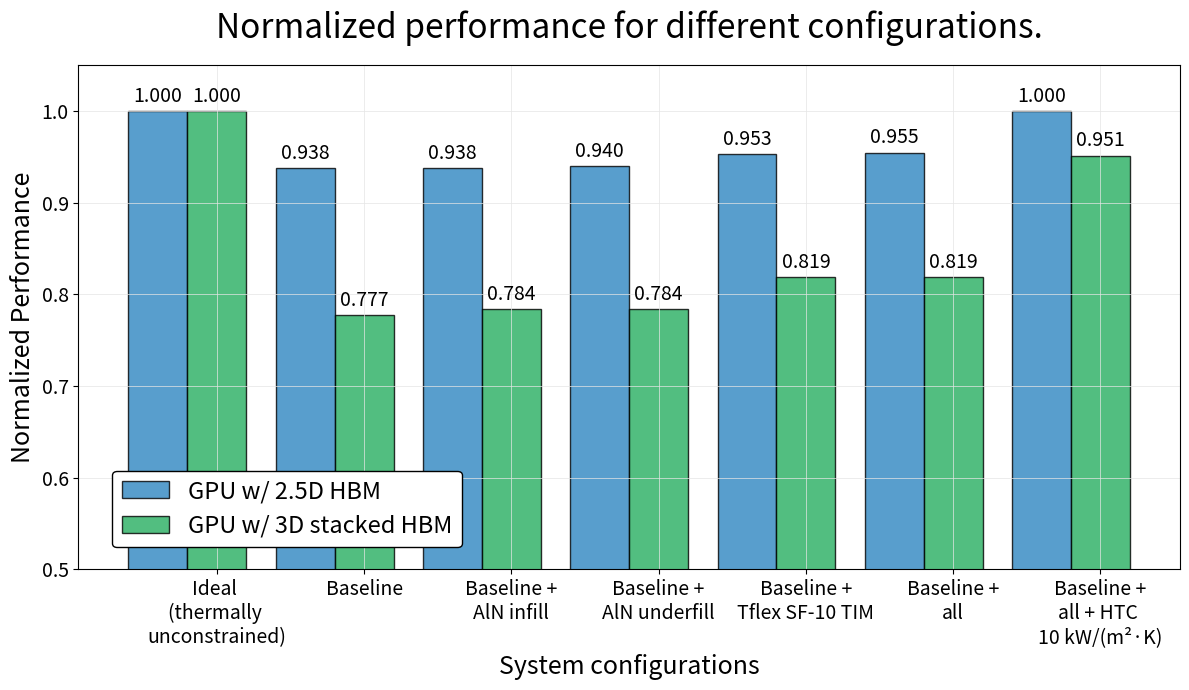

The script that saved this image:
import numpy as np
import matplotlib.pyplot as plt

def plot_normalized_performance():
    # X labels (Option A: first 6) with line breaks for better readability
    systems = [
        "Ideal \n(thermally \nunconstrained)",
        "Baseline",
        "Baseline +\nAlN infill",
        "Baseline +\nAlN underfill",
        "Baseline +\nTflex SF-10 TIM",
        "Baseline +\nall",
        "Baseline +\nall + HTC \n10 kW/(m²·K)",
    ]

    # Raw series (6 values each)
    s_25d_8 = np.array([52.69, 56.1615303628725, 56.1737714209768, 56.076258410236, 55.2728822401582, 55.1838901415619, 52.6885519904313])
    # s_25d_16 = np.array([50.49, 53.0657731714855, 52.3035073687014, 52.6817689953803, 51.2018399262433, 50.4938159548663])
    s_3d_8 = np.array([50.49, 64.9649396534505, 64.381106868673, 64.381106868673, 61.6386131763644, 61.6386131763644, 53.0657731714855])
    # s_3d_16 = np.array([50.49, 68.0311474347068, 68.0311474347068, 67.3888731680683, 64.9649396534505, 61.6386131763644])

    # Normalizing factors
    norm_25d_8 = 52.69
    norm_others = 50.49

    # Normalized performance = value / normalizing_factor
    p_25d_8 = norm_25d_8 / s_25d_8
    # p_25d_16 = norm_others / s_25d_16
    p_3d_8 = norm_others / s_3d_8
    # p_3d_16 = norm_others / s_3d_16

    print("Normalized Performance (2.5D 8-high HBM):", p_25d_8)
    # print("Normalized Performance (2.5D 16-hi):", p_25d_16)
    print("Normalized Performance (3D 8-high HBM):", p_3d_8)
    # print("Normalized Performance (3D 16-hi):", p_3d_16)

    # Set up the plot with a clean style
    plt.rcParams['axes.grid'] = True
    plt.rcParams['grid.color'] = '#E5E5E5'
    plt.rcParams['grid.linestyle'] = '-'
    plt.rcParams['grid.linewidth'] = 0.5
    plt.rcParams['axes.facecolor'] = 'white'
    fig, ax = plt.subplots(figsize=(12, 7))  # Wider figure to accommodate labels
    
    x = np.arange(len(systems))
    width = 0.4  # Width of each bar
    colors = ['#2E86C1', '#E74C3C', '#27AE60', '#8E44AD']
    
    # Create bars with proper grouping (pairs of bars directly adjacent)
    bars1 = ax.bar(x - width, p_25d_8, width, label='GPU w/ 2.5D HBM', color=colors[0], alpha=0.8, edgecolor='black', linewidth=1)
    # bars2 = ax.bar(x - 0.67*width, p_25d_16, width, label='2.5D 16-high', color=colors[1], alpha=0.8, edgecolor='black', linewidth=1)
    bars3 = ax.bar(x, p_3d_8, width, label='GPU w/ 3D stacked HBM', color=colors[2], alpha=0.8, edgecolor='black', linewidth=1)
    # bars4 = ax.bar(x + 2*width, p_3d_16, width, label='3D 16-high', color=colors[3], alpha=0.8, edgecolor='black', linewidth=1)

    # Add value annotations on bars
    def annotate_bars(bars):
        for bar in bars:
            height = bar.get_height()
            ax.annotate(f'{height:.3f}',
                       xy=(bar.get_x() + bar.get_width()/2, height),
                       xytext=(0, 3),  # 3 points vertical offset
                       textcoords="offset points",
                       ha='center', va='bottom',
                       fontsize=int(10*1.2*1.2))

    annotate_bars(bars1)
    # annotate_bars(bars2)
    annotate_bars(bars3)
    # annotate_bars(bars4)

    ax.set_xlabel('System configurations', fontsize=int(12*1.3*1.2))
    ax.set_ylabel('Normalized Performance', fontsize=int(12*1.3*1.2))
    
    ax.set_xticks(x)
    ax.set_xticklabels(systems, fontsize=int(10*1.2*1.2))
    ax.tick_params(axis='both', labelsize=int(10*1.2*1.2))
    plt.setp(ax.get_xticklabels(), rotation=0, ha='center', rotation_mode='anchor')
    
    # Adjust bottom margin to make room for labels
    plt.subplots_adjust(bottom=0.2)
    
    ax.set_title('Normalized performance for different configurations.', fontsize=int(16*1.3*1.2), pad=20)
    
    # Create legend on the left, matching paper_plot1.py
    legend = ax.legend(
        fontsize=int(11*1.3*1.2),
        loc='lower left',
        bbox_to_anchor=(0.02, 0.02),
        frameon=True,
        facecolor='white',
        framealpha=1.0,
        edgecolor='black'
    )
    
    # Set y-axis limits with some padding
    ax.set_ylim(0.5, max(
        max(p_25d_8),
        # max(p_25d_16),
        max(p_3d_8),
        # max(p_3d_16)
    ) * 1.05)
    
    plt.tight_layout()
    plt.savefig('normalized_performance.png', dpi=400, bbox_inches='tight')

if __name__ == '__main__':
    plot_normalized_performance()
